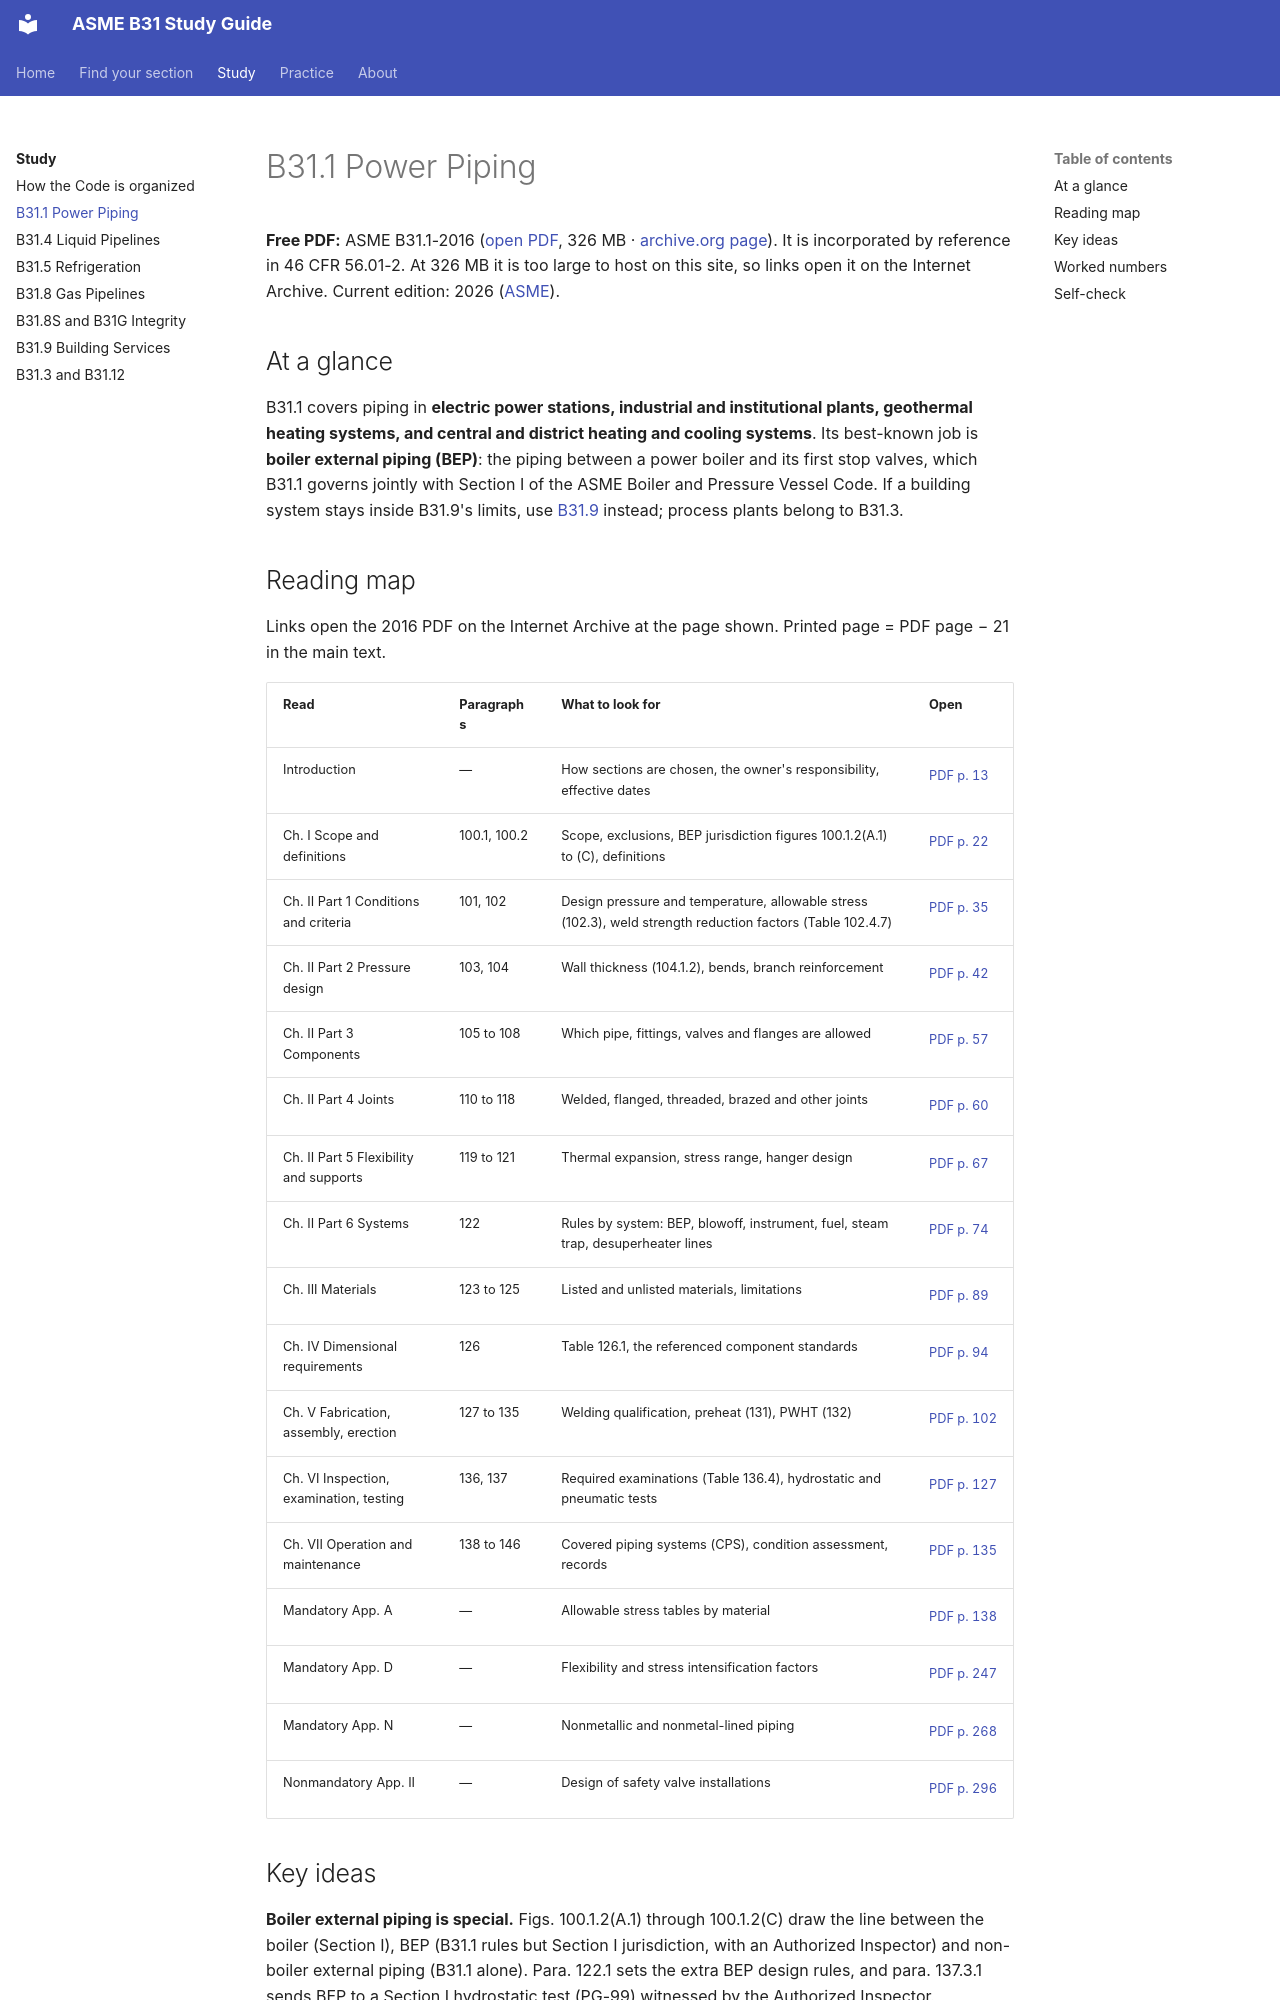

repository: ArefAbdala/ASME-B31 · page: study/b31-1/index.html · generator: mkdocs

# B31.1 Power Piping

**Free PDF:** ASME B31.1-2016 ([open PDF](https://archive.org/download/pub.cfr.asme.b31.01.2016/asme.b31.01.2016.pdf), 326 MB · [archive.org page](https://archive.org/details/pub.cfr.asme.b31.01.2016)). It is incorporated by reference in 46 CFR 56.01-2. At 326 MB it is too large to host on this site, so links open it on the Internet Archive. Current edition: 2026 ([ASME](https://www.asme.org/codes-standards/find-codes-standards/b31-1-power-piping)).

## At a glance

B31.1 covers piping in **electric power stations, industrial and institutional plants, geothermal heating systems, and central and district heating and cooling systems**. Its best-known job is **boiler external piping (BEP)**: the piping between a power boiler and its first stop valves, which B31.1 governs jointly with Section I of the ASME Boiler and Pressure Vessel Code. If a building system stays inside B31.9's limits, use [B31.9](b31-9.md) instead; process plants belong to B31.3.
